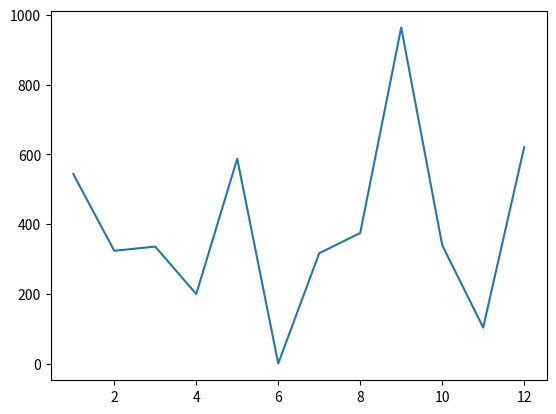

Recreate this plot in Python.
import random
from matplotlib import pyplot as plt

# Add your code below:
numbers_a = range(1, 13)
numbers_b = [random.randint(1, 1000) for i in range(12)]
plt.plot(numbers_a, numbers_b)
plt.show()